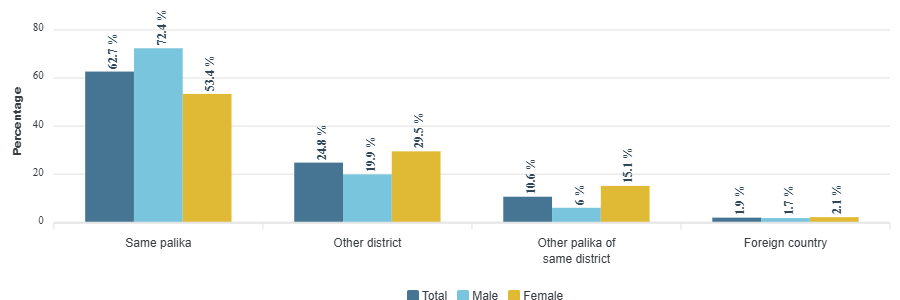

The file beside this chart, header and first rows:
category, Total, Male, Female
Same palika, 62.7, 72.4, 53.4
Other district, 24.8, 19.9, 29.5
Other palika of same district, 10.6, 6, 15.1
Foreign country, 1.9, 1.7, 2.1
